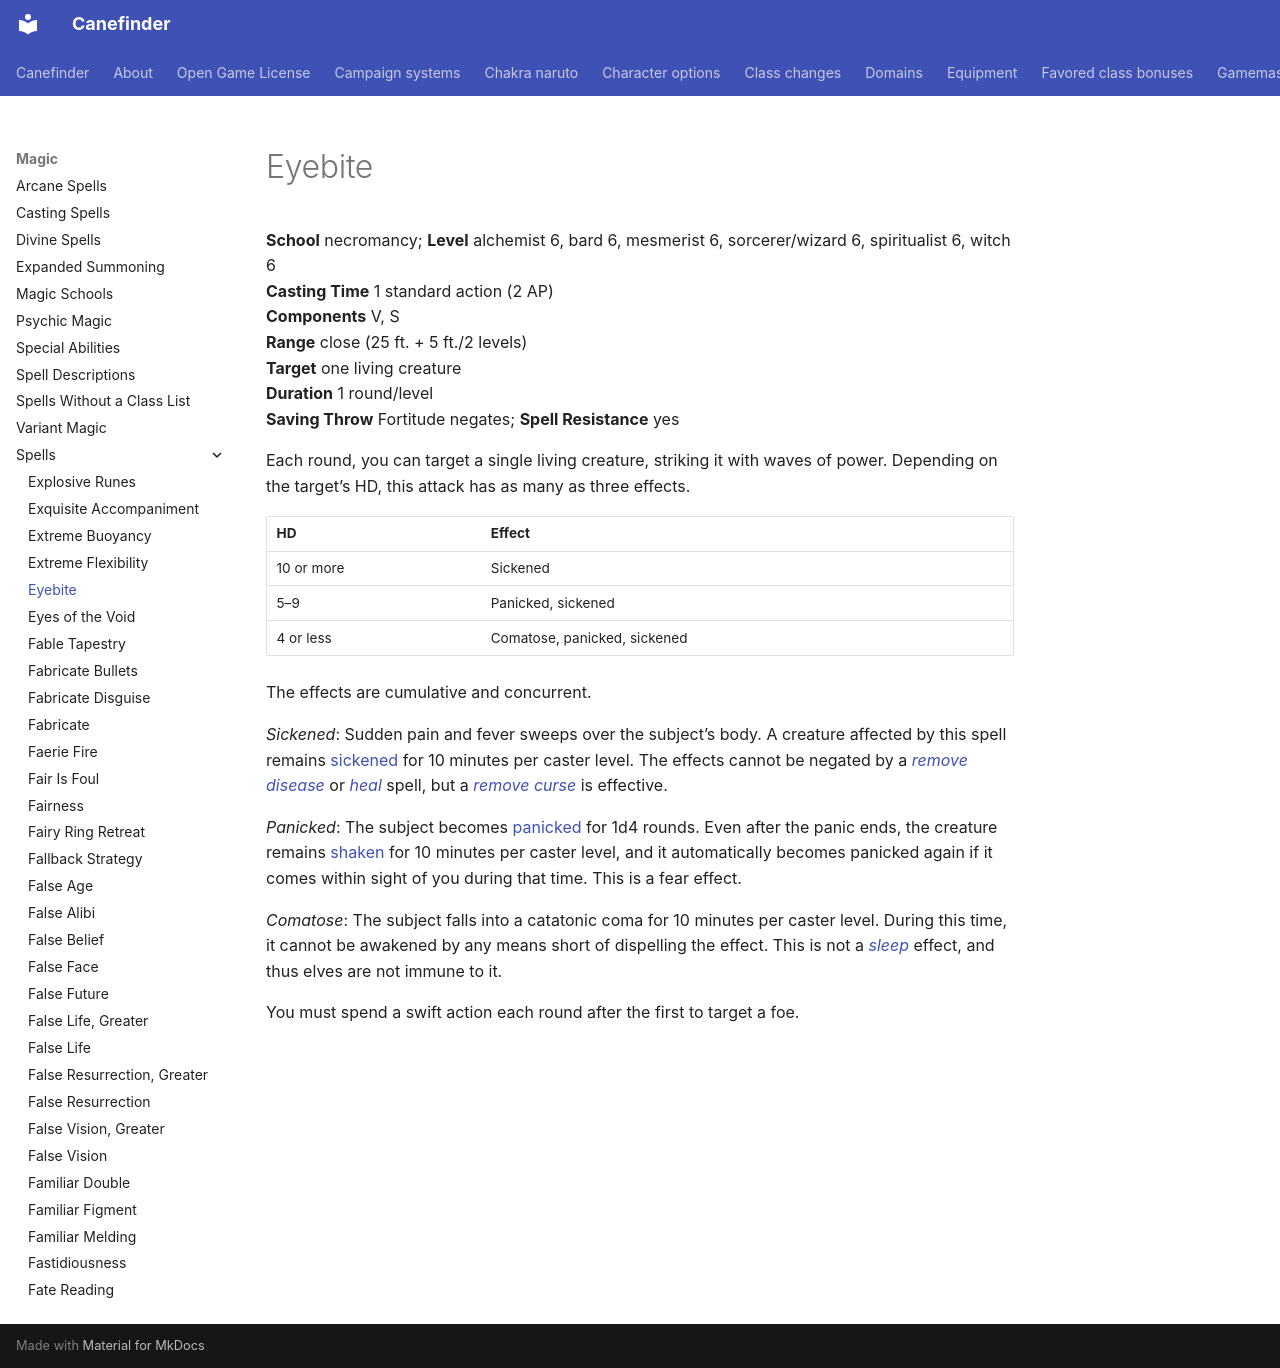

repository: canefinderhouserules/Canefinderhouserules · page: magic/spells/eyebite/index.html · generator: mkdocs

# Eyebite

**School** necromancy; **Level** alchemist 6, bard 6, mesmerist 6, sorcerer/wizard 6, spiritualist 6, witch 6  
**Casting Time** 1 standard action (2 AP)  
**Components** V, S  
**Range** close (25 ft. + 5 ft./2 levels)  
**Target** one living creature  
**Duration** 1 round/level  
**Saving Throw** Fortitude negates; **Spell Resistance** yes

Each round, you can target a single living creature, striking it with waves of power. Depending on the target’s HD, this attack has as many as three effects.

| HD | Effect |
|---|---|
| 10 or more | Sickened |
| 5–9 | Panicked, sickened |
| 4 or less | Comatose, panicked, sickened |

The effects are cumulative and concurrent.

*Sickened*: Sudden pain and fever sweeps over the subject’s body. A creature affected by this spell remains [sickened](../../rules/appendices/conditions.md#sickened) for 10 minutes per caster level. The effects cannot be negated by a [*remove disease*](remove-disease.md) or [*heal*](heal.md) spell, but a [*remove curse*](remove-curse.md) is effective.

*Panicked*: The subject becomes [panicked](../../rules/appendices/conditions.md#panicked) for 1d4 rounds. Even after the panic ends, the creature remains [shaken](../../rules/appendices/conditions.md#shaken) for 10 minutes per caster level, and it automatically becomes panicked again if it comes within sight of you during that time. This is a fear effect.

*Comatose*: The subject falls into a catatonic coma for 10 minutes per caster level. During this time, it cannot be awakened by any means short of dispelling the effect. This is not a [*sleep*](sleep.md) effect, and thus elves are not immune to it.

You must spend a swift action each round after the first to target a foe.
